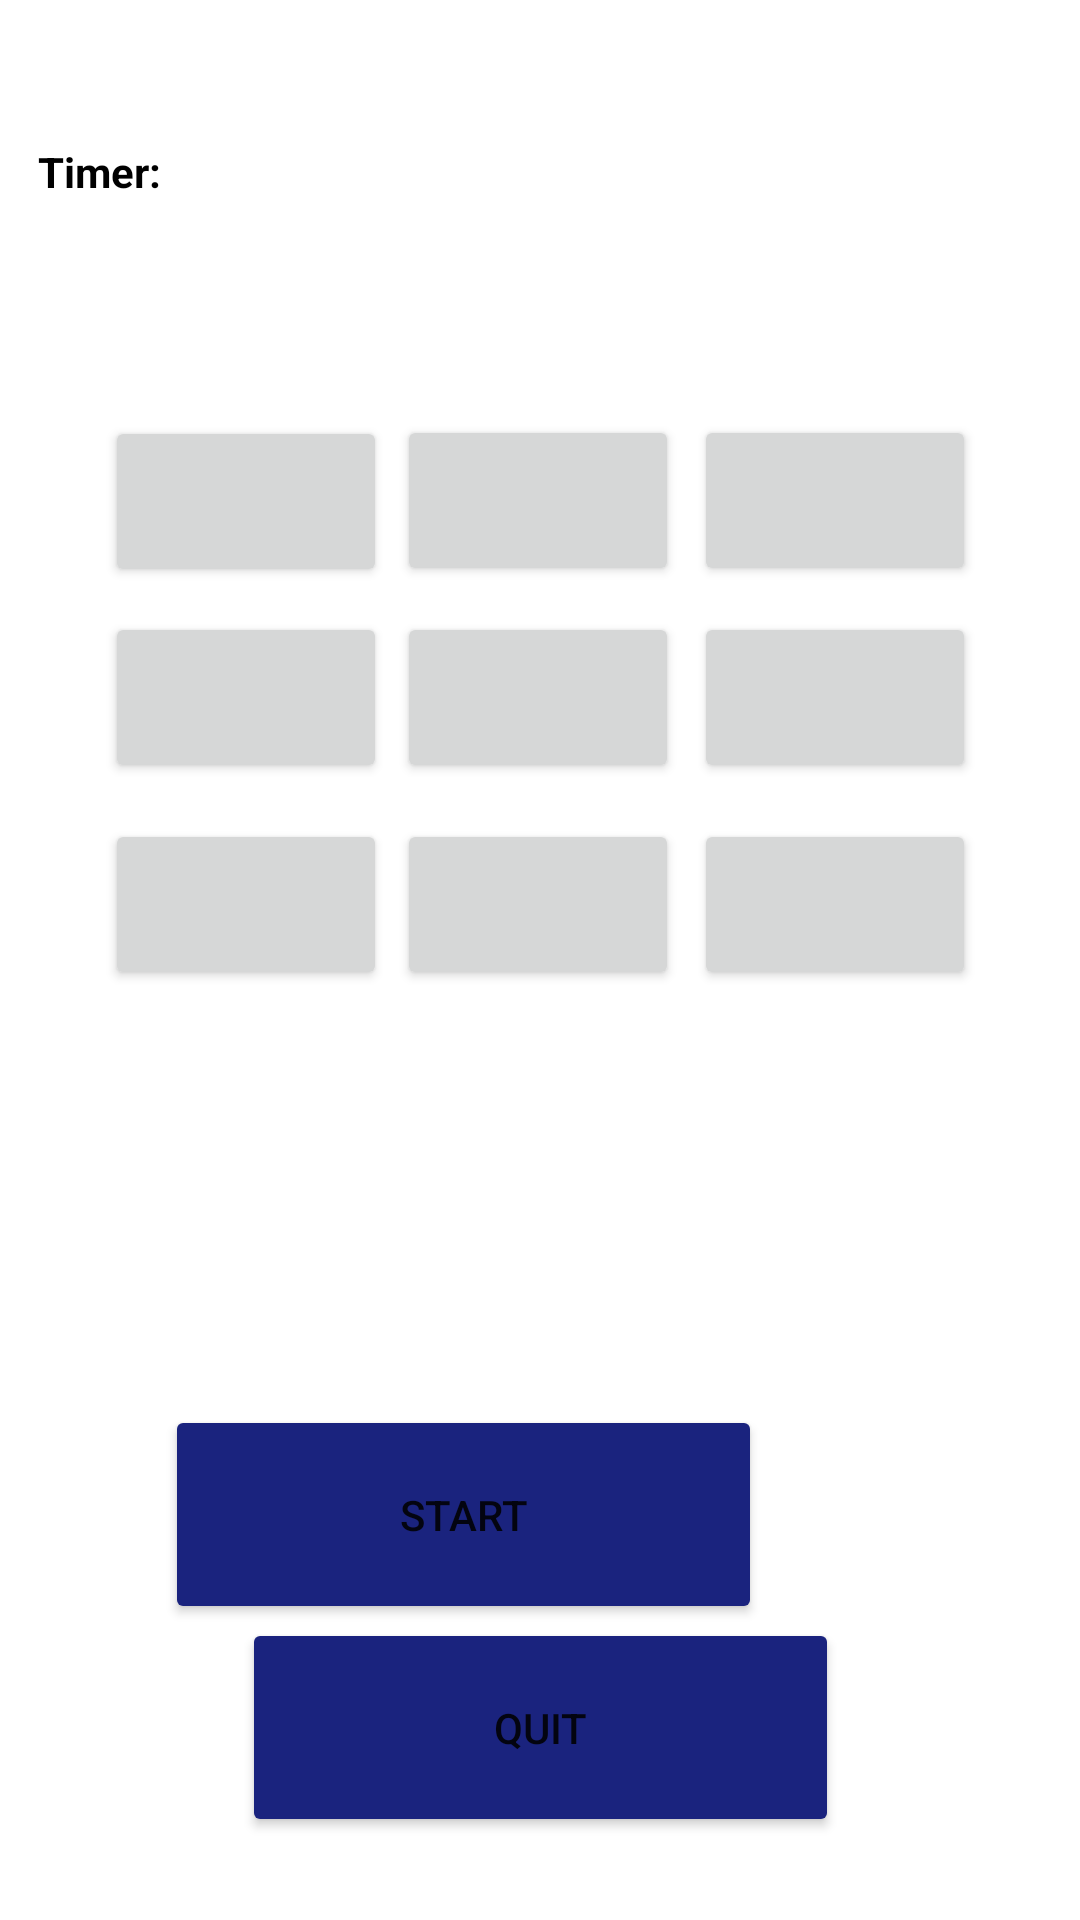

Reconstruct the res/layout file that produces this screen, plus the resources it refers to.
<!-- AndroidManifest.xml: application theme Theme.New_game -->
<!-- res/layout/activity_level2.xml -->
<?xml version="1.0" encoding="utf-8"?>
<androidx.constraintlayout.widget.ConstraintLayout xmlns:android="http://schemas.android.com/apk/res/android"
    xmlns:app="http://schemas.android.com/apk/res-auto"
    xmlns:tools="http://schemas.android.com/tools"
    android:layout_width="match_parent"
    android:layout_height="match_parent"
    tools:context=".Level2"
    android:background="@drawable/bg3">

    <Button
        android:id="@+id/level2_button7"
        android:layout_width="94dp"
        android:layout_height="57dp"
        android:textColor="#000000"
        app:layout_constraintBottom_toBottomOf="parent"
        app:layout_constraintEnd_toEndOf="parent"
        app:layout_constraintHorizontal_bias="0.132"
        app:layout_constraintStart_toStartOf="parent"
        app:layout_constraintTop_toTopOf="parent"
        app:layout_constraintVertical_bias="0.468" />

    <Button
        android:id="@+id/level2_button9"
        android:layout_width="94dp"
        android:layout_height="57dp"
        android:textColor="#000000"
        app:layout_constraintBottom_toBottomOf="parent"
        app:layout_constraintEnd_toEndOf="parent"
        app:layout_constraintHorizontal_bias="0.87"
        app:layout_constraintStart_toStartOf="parent"
        app:layout_constraintTop_toTopOf="parent"
        app:layout_constraintVertical_bias="0.468" />

    <Button
        android:id="@+id/level2_button8"
        android:layout_width="94dp"
        android:layout_height="57dp"
        android:textColor="#000000"
        app:layout_constraintBottom_toBottomOf="parent"
        app:layout_constraintEnd_toEndOf="parent"
        app:layout_constraintHorizontal_bias="0.498"
        app:layout_constraintStart_toStartOf="parent"
        app:layout_constraintTop_toTopOf="parent"
        app:layout_constraintVertical_bias="0.468" />

    <Button
        android:id="@+id/level2_button4"
        android:layout_width="94dp"
        android:layout_height="57dp"
        android:textColor="#000000"
        app:layout_constraintBottom_toBottomOf="parent"
        app:layout_constraintEnd_toEndOf="parent"
        app:layout_constraintHorizontal_bias="0.132"
        app:layout_constraintStart_toStartOf="parent"
        app:layout_constraintTop_toTopOf="parent"
        app:layout_constraintVertical_bias="0.35" />

    <Button
        android:id="@+id/level2_button6"
        android:layout_width="94dp"
        android:layout_height="57dp"
        android:textColor="#000000"
        app:layout_constraintBottom_toBottomOf="parent"
        app:layout_constraintEnd_toEndOf="parent"
        app:layout_constraintHorizontal_bias="0.87"
        app:layout_constraintStart_toStartOf="parent"
        app:layout_constraintTop_toTopOf="parent"
        app:layout_constraintVertical_bias="0.35" />

    <Button
        android:id="@+id/level2_button5"
        android:layout_width="94dp"
        android:layout_height="57dp"
        android:textColor="#000000"
        app:layout_constraintBottom_toBottomOf="parent"
        app:layout_constraintEnd_toEndOf="parent"
        app:layout_constraintHorizontal_bias="0.498"
        app:layout_constraintStart_toStartOf="parent"
        app:layout_constraintTop_toTopOf="parent"
        app:layout_constraintVertical_bias="0.35" />

    <Button
        android:id="@+id/level2_button2"
        android:layout_width="94dp"
        android:layout_height="57dp"
        android:textColor="#000000"
        app:layout_constraintBottom_toBottomOf="parent"
        app:layout_constraintEnd_toEndOf="parent"
        app:layout_constraintHorizontal_bias="0.498"
        app:layout_constraintStart_toStartOf="parent"
        app:layout_constraintTop_toTopOf="parent"
        app:layout_constraintVertical_bias="0.237" />

    <Button
        android:id="@+id/level2_button3"
        android:layout_width="94dp"
        android:layout_height="57dp"
        android:textColor="#000000"
        app:layout_constraintBottom_toBottomOf="parent"
        app:layout_constraintEnd_toEndOf="parent"
        app:layout_constraintHorizontal_bias="0.87"
        app:layout_constraintStart_toStartOf="parent"
        app:layout_constraintTop_toTopOf="parent"
        app:layout_constraintVertical_bias="0.237" />

    <Button
        android:id="@+id/level2_quitBtn"
        android:layout_width="199dp"
        android:layout_height="73dp"
        android:text="Quit"
        app:backgroundTint="#1A237E"
        app:layout_constraintBottom_toBottomOf="parent"
        app:layout_constraintEnd_toEndOf="parent"
        app:layout_constraintStart_toStartOf="parent"
        app:layout_constraintTop_toTopOf="parent"
        app:layout_constraintVertical_bias="0.951" />

    <Button
        android:id="@+id/level2_startBtn"
        android:layout_width="199dp"
        android:layout_height="73dp"
        android:layout_marginStart="107dp"
        android:layout_marginEnd="106dp"
        android:text="Start"
        app:backgroundTint="#1A237E"
        app:layout_constraintBottom_toBottomOf="parent"
        app:layout_constraintEnd_toEndOf="parent"
        app:layout_constraintHorizontal_bias="1.0"
        app:layout_constraintStart_toStartOf="parent"
        app:layout_constraintTop_toTopOf="parent"
        app:layout_constraintVertical_bias="0.826" />

    <TextView
        android:id="@+id/timerView2"
        android:layout_width="76dp"
        android:layout_height="27dp"
        android:textStyle="bold"
        android:textColor="#000000"
        app:layout_constraintBottom_toBottomOf="parent"
        app:layout_constraintEnd_toEndOf="parent"
        app:layout_constraintHorizontal_bias="0.304"
        app:layout_constraintStart_toStartOf="parent"
        app:layout_constraintTop_toTopOf="parent"
        app:layout_constraintVertical_bias="0.078" />

    <TextView
        android:id="@+id/totalScore2"
        android:layout_width="76dp"
        android:layout_height="27dp"
        android:layout_marginTop="16dp"
        android:layout_marginEnd="232dp"
        android:textStyle="bold"
        android:textColor="#000000"
        app:layout_constraintBottom_toBottomOf="parent"
        app:layout_constraintEnd_toEndOf="parent"
        app:layout_constraintHorizontal_bias="0.37"
        app:layout_constraintStart_toEndOf="@+id/textView_score"
        app:layout_constraintTop_toTopOf="parent"
        app:layout_constraintVertical_bias="0.0" />

    <TextView
        android:id="@+id/textView_score2"
        android:layout_width="76dp"
        android:layout_height="27dp"
        android:layout_marginStart="16dp"
        android:layout_marginTop="16dp"
        android:layout_marginEnd="289dp"
        android:layout_marginBottom="640dp"
        android:text="Total Score:"
        android:textStyle="bold"
        android:textColor="#000000"
        app:layout_constraintBottom_toBottomOf="parent"
        app:layout_constraintEnd_toEndOf="parent"
        app:layout_constraintHorizontal_bias="0.0"
        app:layout_constraintStart_toStartOf="parent"
        app:layout_constraintTop_toTopOf="parent"
        app:layout_constraintVertical_bias="0.0" />

    <TextView
        android:id="@+id/textView_timer2"
        android:layout_width="76dp"
        android:layout_height="27dp"
        android:text="Timer:"
        android:textStyle="bold"
        android:textColor="#000000"
        app:layout_constraintBottom_toBottomOf="parent"
        app:layout_constraintEnd_toEndOf="parent"
        app:layout_constraintHorizontal_bias="0.045"
        app:layout_constraintStart_toStartOf="parent"
        app:layout_constraintTop_toTopOf="parent"
        app:layout_constraintVertical_bias="0.078" />

    <Button
        android:id="@+id/level2_button1"
        android:layout_width="94dp"
        android:layout_height="57dp"
        android:textColor="#000000"
        app:layout_constraintBottom_toBottomOf="parent"
        app:layout_constraintEnd_toEndOf="parent"
        app:layout_constraintHorizontal_bias="0.132"
        app:layout_constraintStart_toStartOf="parent"
        app:layout_constraintTop_toTopOf="parent"
        app:layout_constraintVertical_bias="0.238" />
</androidx.constraintlayout.widget.ConstraintLayout>
<!-- resources referenced by this layout -->
<resources>
  <style name="Theme.New_game" parent="Theme.MaterialComponents.DayNight.DarkActionBar">
          
          <item name="colorPrimary">@color/purple_500</item>
          <item name="colorPrimaryVariant">@color/purple_700</item>
          <item name="colorOnPrimary">@color/white</item>
          
          <item name="colorSecondary">@color/teal_200</item>
          <item name="colorSecondaryVariant">@color/teal_700</item>
          <item name="colorOnSecondary">@color/black</item>
          
          <item name="android:statusBarColor" tools:targetApi="l">?attr/colorPrimaryVariant</item>
          
      </style>
  <!-- not gathered from this repository: default colours our renderer supplied (Android Studio template values) -->
  <color name="purple_500">#FF6200EE</color>
  <color name="purple_700">#FF3700B3</color>
  <color name="teal_200">#FF03DAC5</color>
  <color name="teal_700">#FF018786</color>
  <color name="black">#FF000000</color>
  <color name="white">#FFFFFFFF</color>
</resources>
